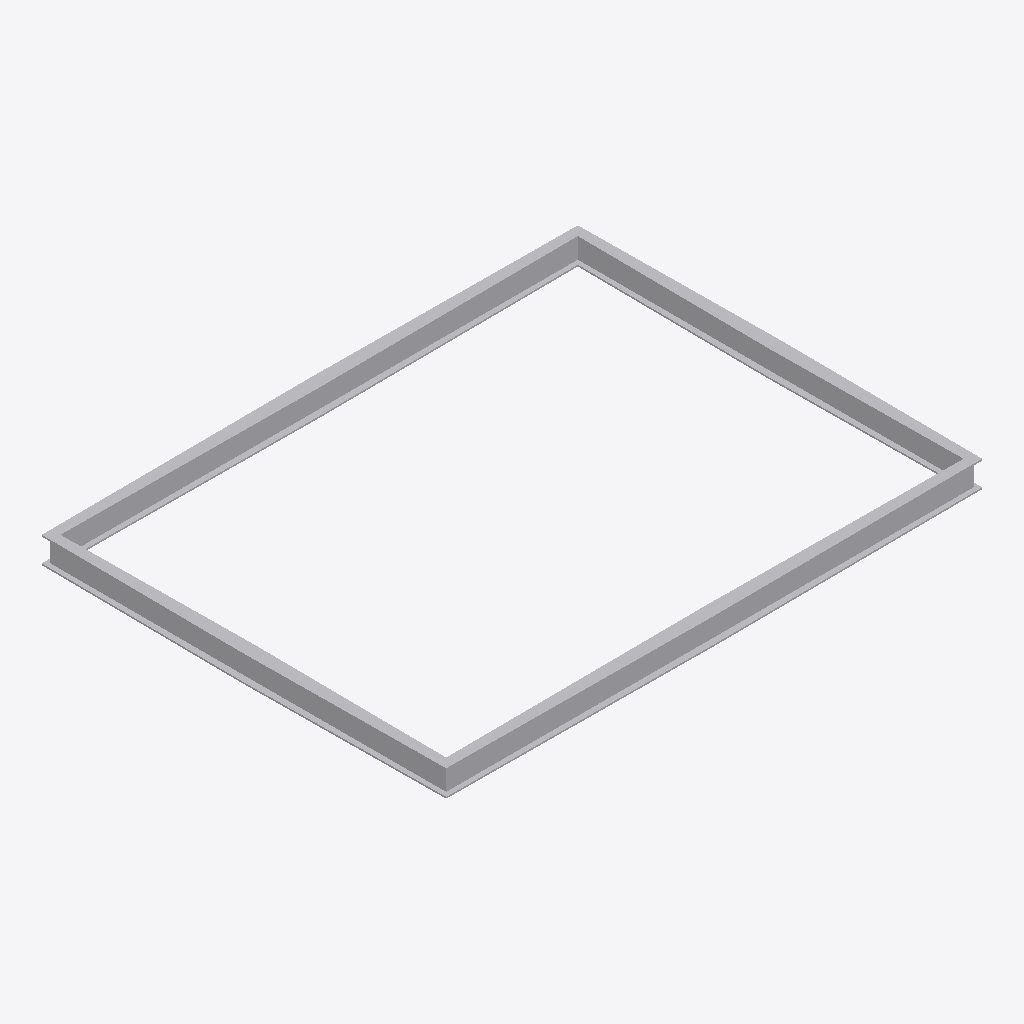
Isometric view of an IFC building model (IFC-SPF (STEP), schema IFC4, length unit millimetre), seen from the south-west, elements coloured by IFC class: 1 other element (light grey).
Extent 4.1 m × 3.1 m × 0.2 m (x, y, z). Storeys (1): Storey at 0.00 m. Elements (1): 1 IfcBuildingElementProxy.

HEADER;
FILE_DESCRIPTION(('ViewDefinition [CoordinationView]'),'2;1');
FILE_NAME('','2026-05-09T22:51:11',(''),(''),'IfcOpenShell 0.8.4-e8eb5e4','IfcOpenShell 0.8.4-e8eb5e4','');
FILE_SCHEMA(('IFC4'));
ENDSEC;
DATA;
#1=IFCPROJECT('0Siqo4w4r9Wu5cOyUUgRDR',$,'Unnamed Project',$,$,$,$,(#11),#6);
#18=IFCBUILDINGSTOREY('0TYiE9URD7NRJBW4KBvoAT',$,'Storey',$,$,#17,$,$,$,$);
#181=IFCBUILDINGELEMENTPROXY('060HSPWUjEzOtN3QYKX3Fy',$,'closed_rect_ibeam',$,$,#179,#180,$,$);
ENDSEC;
